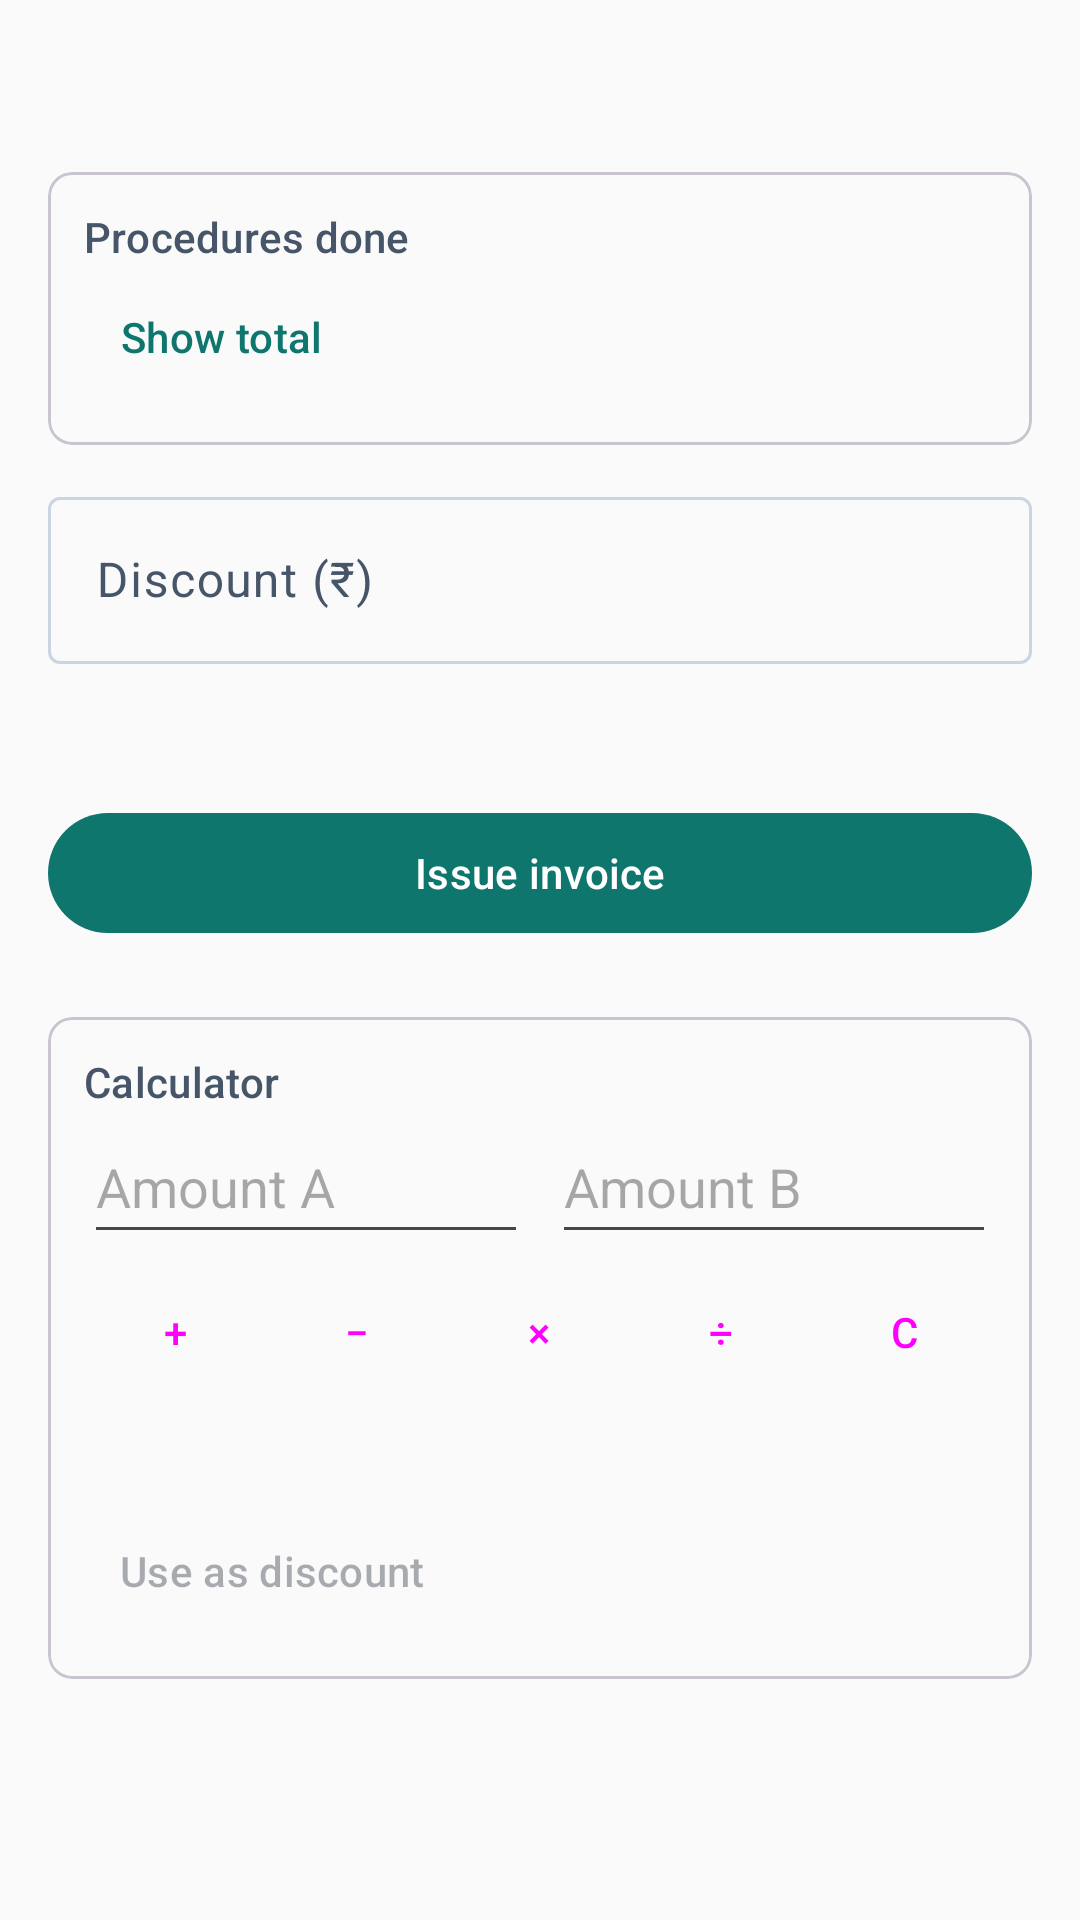

Produce the Android XML layout that renders to this screen, including the resource entries it uses.
<!-- AndroidManifest.xml: application theme Theme.DentaCloud -->
<!-- res/layout/fragment_billing.xml -->
<?xml version="1.0" encoding="utf-8"?>
<ScrollView xmlns:android="http://schemas.android.com/apk/res/android"
    android:layout_width="match_parent"
    android:layout_height="match_parent">

    <LinearLayout
        android:layout_width="match_parent"
        android:layout_height="wrap_content"
        android:orientation="vertical"
        android:padding="@dimen/space_4">

        <TextView
            android:id="@+id/patient"
            android:layout_width="wrap_content"
            android:layout_height="wrap_content"
            android:textAppearance="@style/TextAppearance.Material3.TitleLarge" />

        
        <com.google.android.material.card.MaterialCardView
            style="@style/Widget.Material3.CardView.Outlined"
            android:layout_width="match_parent"
            android:layout_height="wrap_content"
            android:layout_marginTop="@dimen/space_3">

            <LinearLayout
                android:layout_width="match_parent"
                android:layout_height="wrap_content"
                android:orientation="vertical"
                android:padding="@dimen/space_3">

                <TextView
                    style="@style/Text.Label"
                    android:layout_width="wrap_content"
                    android:layout_height="wrap_content"
                    android:text="@string/procedures_done" />

                <LinearLayout
                    android:id="@+id/checks"
                    android:layout_width="match_parent"
                    android:layout_height="wrap_content"
                    android:orientation="vertical" />

                <com.google.android.material.button.MaterialButton
                    android:id="@+id/show_total"
                    style="@style/Widget.Material3.Button.TextButton"
                    android:layout_width="wrap_content"
                    android:layout_height="@dimen/touch"
                    android:text="@string/show_total" />
            </LinearLayout>
        </com.google.android.material.card.MaterialCardView>

        <com.google.android.material.textfield.TextInputLayout
            android:id="@+id/discount_layout"
            style="@style/Widget.Material3.TextInputLayout.OutlinedBox"
            android:layout_width="match_parent"
            android:layout_height="wrap_content"
            android:layout_marginTop="@dimen/space_3"
            android:hint="@string/discount_rupees">

            <com.google.android.material.textfield.TextInputEditText
                android:id="@+id/discount"
                android:layout_width="match_parent"
                android:layout_height="wrap_content"
                android:inputType="numberDecimal" />
        </com.google.android.material.textfield.TextInputLayout>

        <TextView
            android:id="@+id/summary"
            android:layout_width="match_parent"
            android:layout_height="wrap_content"
            android:layout_marginTop="@dimen/space_3"
            android:fontFamily="monospace"
            android:textAppearance="@style/TextAppearance.Material3.BodyLarge" />

        <TextView
            android:id="@+id/error"
            android:layout_width="wrap_content"
            android:layout_height="wrap_content"
            android:textColor="?attr/colorError"
            android:visibility="gone" />

        <com.google.android.material.button.MaterialButton
            android:id="@+id/issue"
            android:layout_width="match_parent"
            android:layout_height="@dimen/touch"
            android:layout_marginTop="@dimen/space_3"
            android:text="@string/issue_invoice" />

        
        <com.google.android.material.card.MaterialCardView
            style="@style/Widget.Material3.CardView.Outlined"
            android:layout_width="match_parent"
            android:layout_height="wrap_content"
            android:layout_marginTop="@dimen/space_6">

            <LinearLayout
                android:layout_width="match_parent"
                android:layout_height="wrap_content"
                android:orientation="vertical"
                android:padding="@dimen/space_3">

                <TextView
                    style="@style/Text.Label"
                    android:layout_width="wrap_content"
                    android:layout_height="wrap_content"
                    android:text="@string/calculator" />

                <LinearLayout
                    android:layout_width="match_parent"
                    android:layout_height="wrap_content"
                    android:orientation="horizontal">

                    <EditText
                        android:id="@+id/num1"
                        android:layout_width="0dp"
                        android:layout_height="@dimen/touch"
                        android:layout_weight="1"
                        android:hint="@string/amount_a"
                        android:importantForAutofill="no"
                        android:inputType="numberDecimal" />

                    <EditText
                        android:id="@+id/num2"
                        android:layout_width="0dp"
                        android:layout_height="@dimen/touch"
                        android:layout_marginStart="@dimen/space_2"
                        android:layout_weight="1"
                        android:hint="@string/amount_b"
                        android:importantForAutofill="no"
                        android:inputType="numberDecimal" />
                </LinearLayout>

                <LinearLayout
                    android:layout_width="match_parent"
                    android:layout_height="wrap_content"
                    android:orientation="horizontal">

                    <Button
                        android:id="@+id/op_add"
                        style="@style/Widget.Material3.Button.TonalButton"
                        android:layout_width="0dp"
                        android:layout_height="@dimen/touch"
                        android:layout_margin="2dp"
                        android:layout_weight="1"
                        android:text="@string/op_add" />

                    <Button
                        android:id="@+id/op_sub"
                        style="@style/Widget.Material3.Button.TonalButton"
                        android:layout_width="0dp"
                        android:layout_height="@dimen/touch"
                        android:layout_margin="2dp"
                        android:layout_weight="1"
                        android:text="@string/op_sub" />

                    <Button
                        android:id="@+id/op_mul"
                        style="@style/Widget.Material3.Button.TonalButton"
                        android:layout_width="0dp"
                        android:layout_height="@dimen/touch"
                        android:layout_margin="2dp"
                        android:layout_weight="1"
                        android:text="@string/op_mul" />

                    <Button
                        android:id="@+id/op_div"
                        style="@style/Widget.Material3.Button.TonalButton"
                        android:layout_width="0dp"
                        android:layout_height="@dimen/touch"
                        android:layout_margin="2dp"
                        android:layout_weight="1"
                        android:text="@string/op_div" />

                    <Button
                        android:id="@+id/op_clear"
                        style="@style/Widget.Material3.Button.OutlinedButton"
                        android:layout_width="0dp"
                        android:layout_height="@dimen/touch"
                        android:layout_margin="2dp"
                        android:layout_weight="1"
                        android:text="@string/op_clear" />
                </LinearLayout>

                <TextView
                    android:id="@+id/calc_result"
                    android:layout_width="wrap_content"
                    android:layout_height="wrap_content"
                    android:layout_marginTop="@dimen/space_2"
                    android:textAppearance="@style/TextAppearance.Material3.TitleMedium" />

                <com.google.android.material.button.MaterialButton
                    android:id="@+id/use_as_discount"
                    style="@style/Widget.Material3.Button.TextButton"
                    android:layout_width="wrap_content"
                    android:layout_height="@dimen/touch"
                    android:enabled="false"
                    android:text="@string/use_as_discount" />
            </LinearLayout>
        </com.google.android.material.card.MaterialCardView>
    </LinearLayout>
</ScrollView>
<!-- resources referenced by this layout -->
<resources>
  <dimen name="space_2">8dp</dimen>
  <dimen name="space_3">12dp</dimen>
  <dimen name="space_4">16dp</dimen>
  <dimen name="space_6">24dp</dimen>
  <dimen name="touch">48dp</dimen>
  <string name="amount_a">Amount A</string>
  <string name="amount_b">Amount B</string>
  <string name="calculator">Calculator</string>
  <string name="discount_rupees">Discount (₹)</string>
  <string name="issue_invoice">Issue invoice</string>
  <string name="op_add">+</string>
  <string name="op_clear">C</string>
  <string name="op_div">÷</string>
  <string name="op_mul">×</string>
  <string name="op_sub">−</string>
  <string name="procedures_done">Procedures done</string>
  <string name="show_total">Show total</string>
  <string name="use_as_discount">Use as discount</string>
  <style name="Text.Label" parent="TextAppearance.Material3.LabelLarge">
          <item name="android:textColor">?attr/colorOnSurfaceVariant</item>
      </style>
  <style name="Theme.DentaCloud" parent="Theme.Material3.DayNight.NoActionBar">
          <item name="colorPrimary">@color/primary</item>
          <item name="colorOnPrimary">@color/on_primary</item>
          <item name="colorPrimaryContainer">@color/primary_container</item>
          <item name="colorOnPrimaryContainer">@color/on_primary_container</item>
          <item name="colorSurface">@color/surface</item>
          <item name="colorOnSurface">@color/on_surface</item>
          <item name="colorSurfaceVariant">@color/surface_variant</item>
          <item name="colorOnSurfaceVariant">@color/on_surface_variant</item>
          <item name="colorOutline">@color/outline</item>
          <item name="colorError">@color/error</item>
          <item name="android:colorBackground">@color/surface</item>
          <item name="shapeAppearanceCornerSmall">@style/Shape.DentaCloud</item>
          <item name="shapeAppearanceCornerMedium">@style/Shape.DentaCloud</item>
      </style>
  <color name="primary">#0F766E</color>
  <color name="on_primary">#FFFFFF</color>
  <color name="primary_container">#CCFBF1</color>
  <color name="on_primary_container">#042F2E</color>
  <color name="surface">#FAFAFA</color>
  <color name="on_surface">#1F2937</color>
  <color name="surface_variant">#F1F5F9</color>
  <color name="on_surface_variant">#475569</color>
  <color name="outline">#CBD5E1</color>
  <color name="error">#B91C1C</color>
  <style name="Shape.DentaCloud" parent="">
          <item name="cornerFamily">rounded</item>
          <item name="cornerSize">@dimen/radius</item>
      </style>
  <dimen name="radius">8dp</dimen>
</resources>
